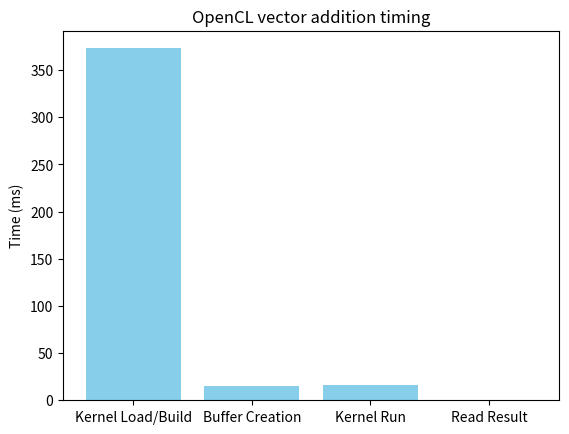

Write Python code to recreate this figure.
import matplotlib.pyplot as plt

# stages: a mérési lépések nevei
stages = ['Kernel Load/Build', 'Buffer Creation', 'Kernel Run', 'Read Result']

# times: a C programban mért ms értékek
times = [373.00, 15.00, 16.00, 0.00]  # cseréld ki a saját program outputjára

plt.bar(stages, times, color='skyblue')
plt.ylabel('Time (ms)')
plt.title('OpenCL vector addition timing')
plt.show()